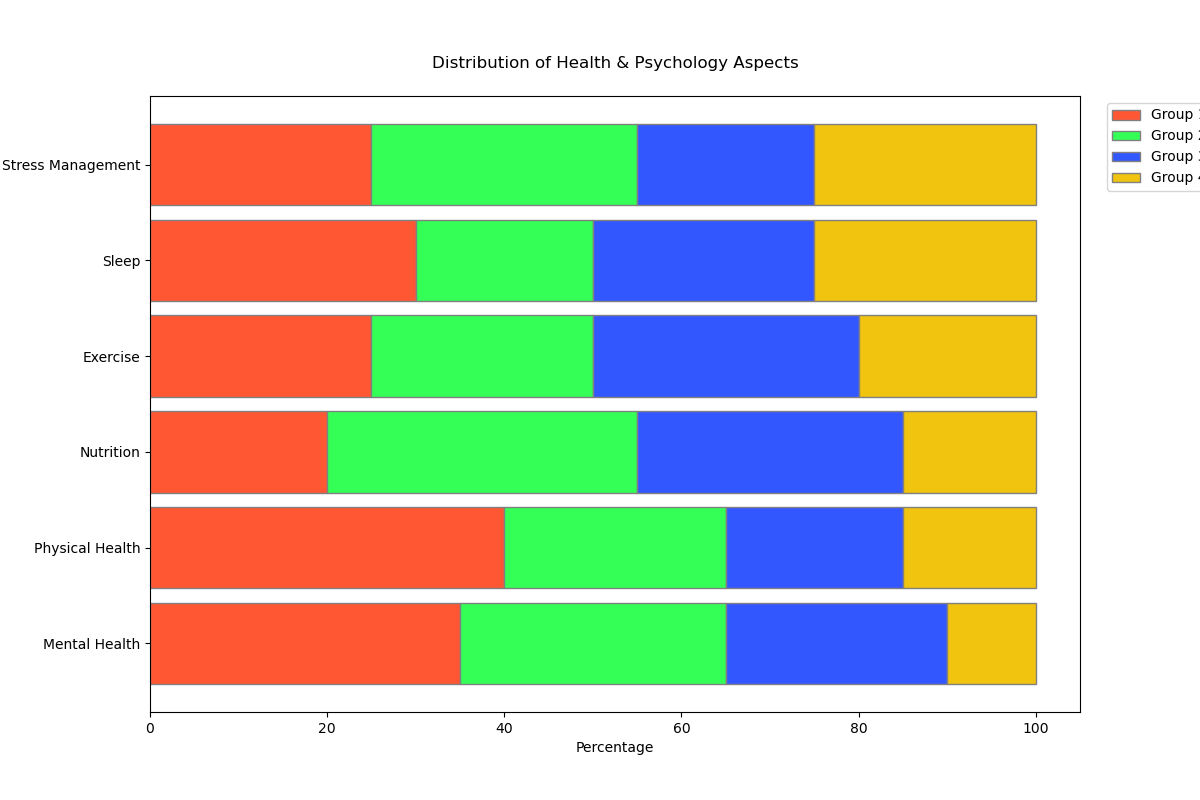

Data behind this chart, as committed beside it:
Category, Group1, Group2, Group3, Group4
Mental Health, 35, 30, 25, 10
Physical Health, 40, 25, 20, 15
Nutrition, 20, 35, 30, 15
Exercise, 25, 25, 30, 20
Sleep, 30, 20, 25, 25
Stress Management, 25, 30, 20, 25
